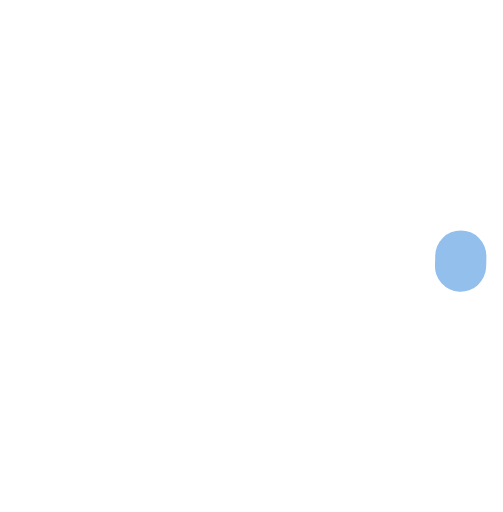
t = 0.00 s
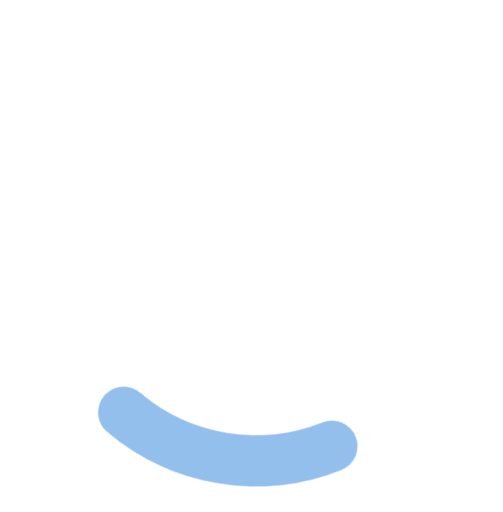
t = 0.25 s
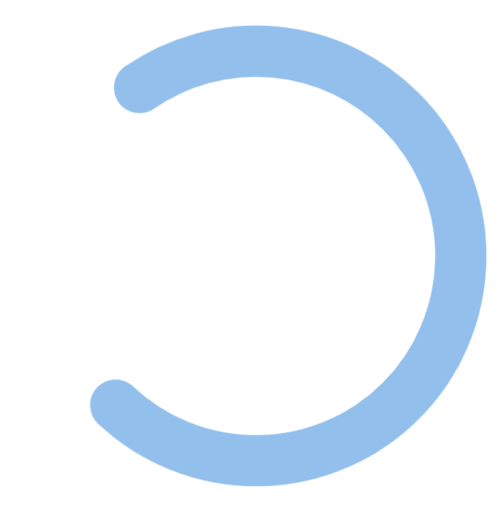
t = 0.75 s
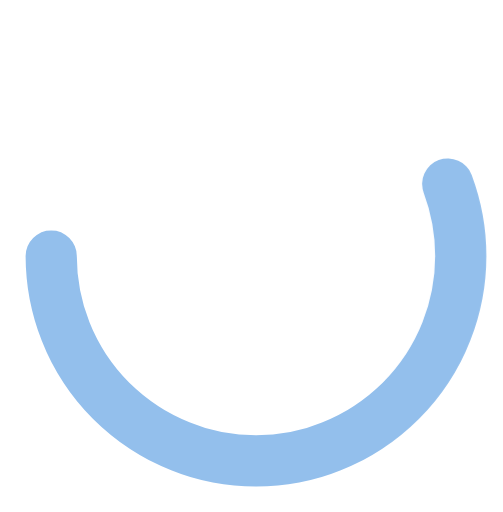
t = 1.00 s
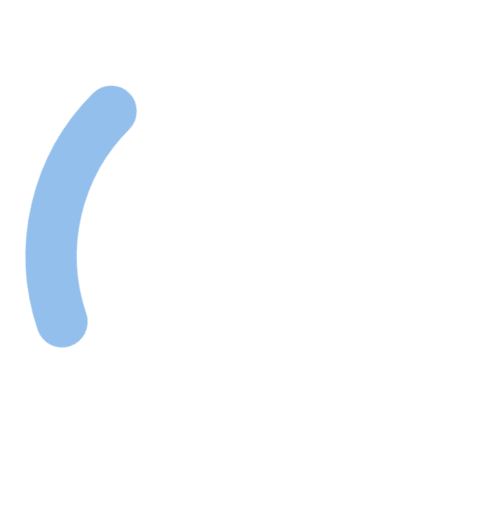
t = 1.25 s
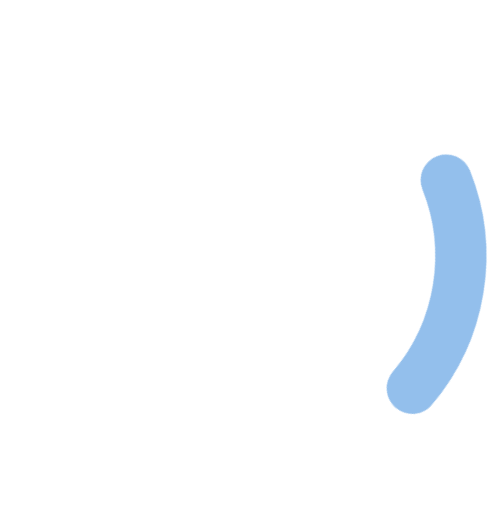
t = 1.75 s

The animated SVG that drew these frames (rendered in a browser with its animation timeline set to each time). Animation: 4 CSS @keyframes rules; one cycle of 2.00 s, repeats indefinitely.

<svg class="spinner" viewBox="0 0 50 50">
  <style>
    .spinner { visibility:inherit; background-size: 0; -webkit-animation: rotate 2s linear infinite; animation: rotate 2s linear infinite;  position: relative; top: 25px; left: 50px; margin: -25px 0 0 -25px; width: 50px; height: 50px; }
    .path { stroke: #93bfec; stroke-linecap: round; -webkit-animation: dash 1.5s ease-in-out infinite; animation: dash 1.5s ease-in-out infinite; } @-webkit-keyframes rotate { 100% { transform: rotate(360deg); } } @keyframes rotate { 100% { transform: rotate(360deg); } } @-webkit-keyframes dash { 0% { stroke-dasharray: 1, 1250; stroke-dashoffset: 0; } 50% { stroke-dasharray: 90, 150; stroke-dashoffset: -35; } 100% { stroke-dasharray: 90, 150; stroke-dashoffset: -124; } } @keyframes dash { 0% { stroke-dasharray: 1, 1250; stroke-dashoffset: 0; } 50% { stroke-dasharray: 90, 150; stroke-dashoffset: -35; } 100% { stroke-dasharray: 90, 150; stroke-dashoffset: -124; } }
  </style>
  <circle class="path" cx="25" cy="25" r="20" fill="none" stroke-width="5"></circle>
</svg>
